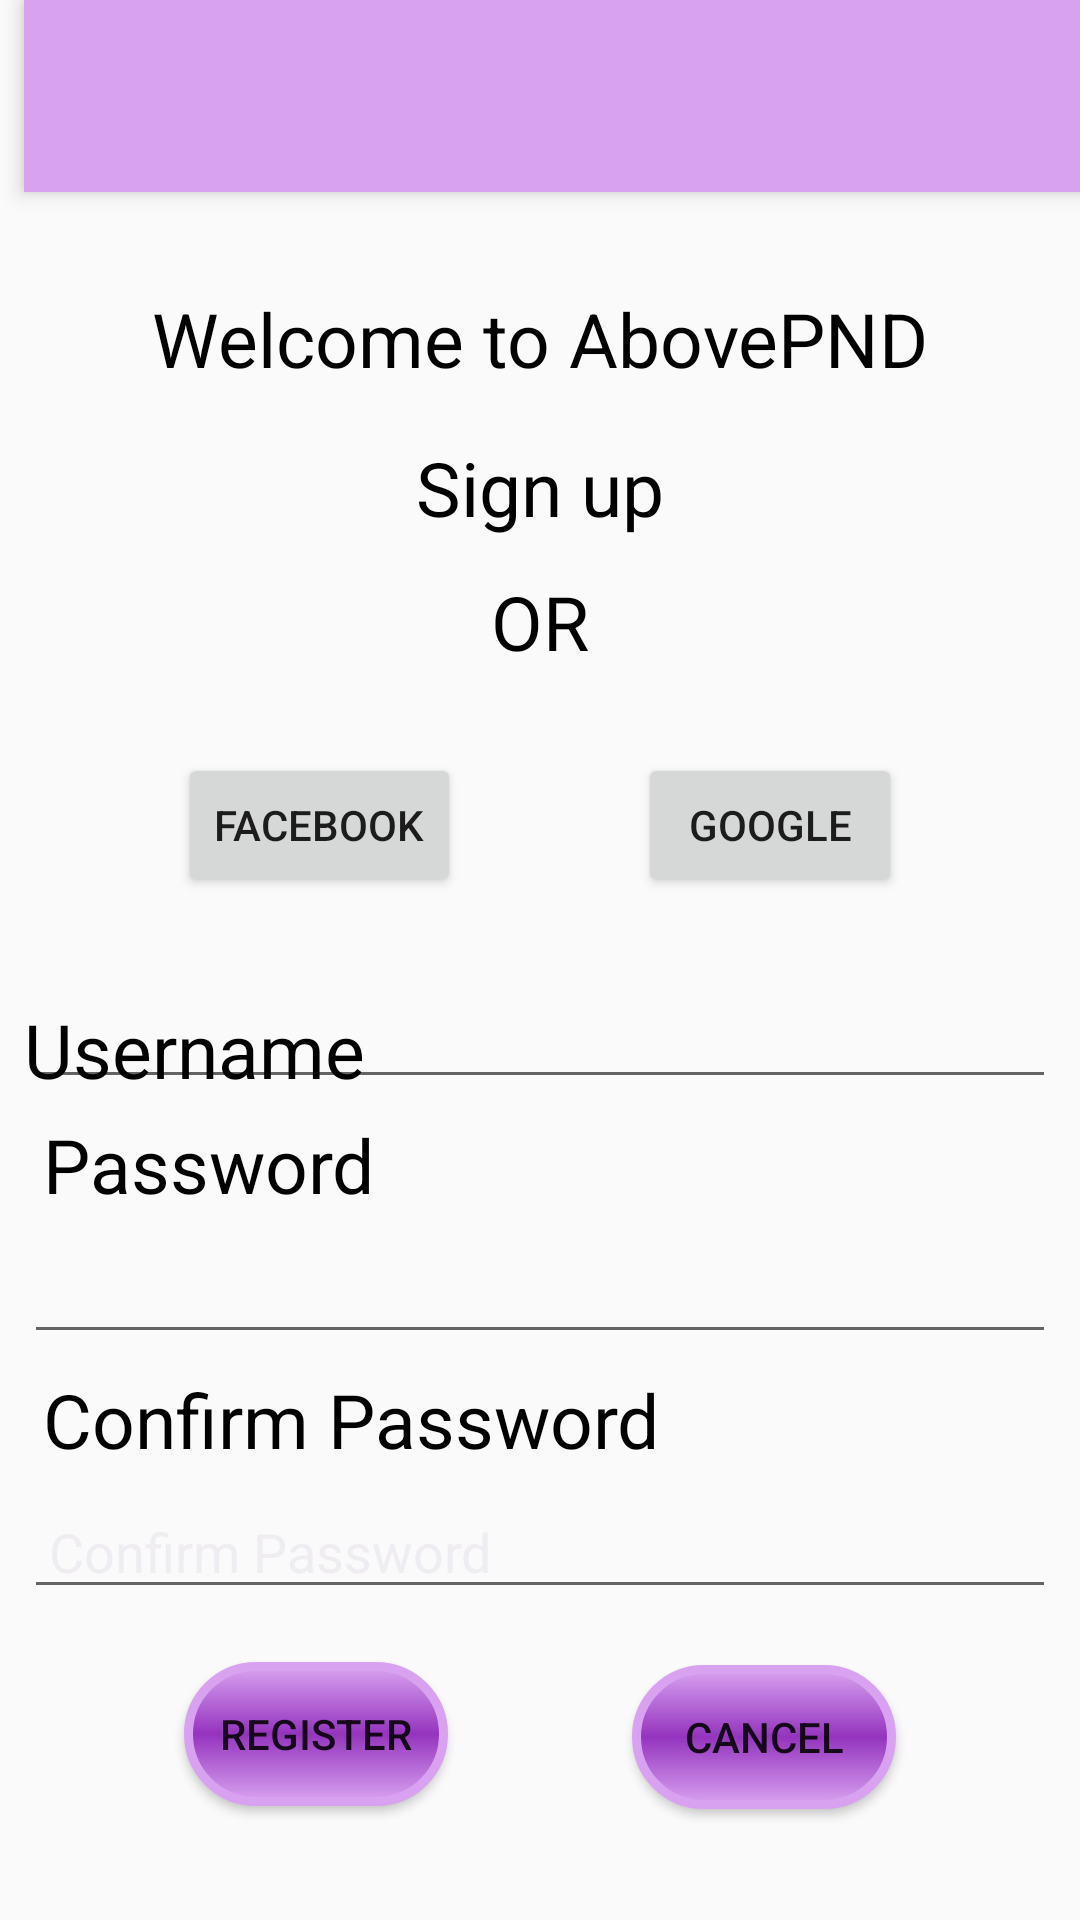

This screen was rendered from an Android layout file. Write that file and the resources it references.
<!-- AndroidManifest.xml: application theme AppTheme -->
<!-- res/layout/activity_register.xml -->
<?xml version="1.0" encoding="utf-8"?>
<android.support.constraint.ConstraintLayout xmlns:android="http://schemas.android.com/apk/res/android"
    xmlns:app="http://schemas.android.com/apk/res-auto"
    xmlns:tools="http://schemas.android.com/tools"
    android:layout_width="match_parent"
    android:layout_height="match_parent"
    tools:context="com.example.android.abovepostnataldepression.Register">

    <android.support.v7.widget.Toolbar
        android:id="@+id/my_toolbar"
        android:layout_width="784dp"
        android:layout_height="64dp"
        android:background="#d9a2f1"
        android:elevation="4dp"
        android:theme="@style/ThemeOverlay.AppCompat.ActionBar"
        app:popupTheme="@style/ThemeOverlay.AppCompat.Light"
        app:layout_constraintTop_toTopOf="parent"
        android:layout_marginTop="0dp"
        android:layout_marginLeft="8dp"
        app:layout_constraintLeft_toLeftOf="parent" />

    <TextView
        android:text = "@string/welcome_text"
        android:layout_width="wrap_content"
        android:layout_height = "wrap_content"
        android:id = "@+id/welcome_text"
        android:textSize = "25sp"
        android:textColor = "#000"
        app:layout_constraintLeft_toLeftOf="parent"
        app:layout_constraintRight_toRightOf="parent"
        android:layout_marginTop="32dp"
        app:layout_constraintTop_toBottomOf="@+id/my_toolbar" />

    <TextView
        android:text = "@string/signup_with_username"
        android:layout_width = "wrap_content"
        android:layout_height = "wrap_content"
        android:id = "@+id/login_instruction"
        android:layout_below = "@id/welcome_text"
        android:textColor = "#000"
        android:textSize = "25sp"
        android:layout_marginTop="16dp"
        app:layout_constraintTop_toBottomOf="@+id/welcome_text"
        app:layout_constraintLeft_toLeftOf="parent"
        app:layout_constraintRight_toRightOf="parent" />

    <TextView
        android:layout_width="wrap_content"
        android:layout_height = "wrap_content"
        android:text="@string/textView_OR"
        android:id="@+id/textView_OR"
        android:textSize="25sp"
        android:layout_gravity="center"
        android:textColor = "#000"
        android:layout_marginTop="11dp"
        app:layout_constraintTop_toBottomOf="@+id/login_instruction"
        app:layout_constraintLeft_toLeftOf="parent"
        app:layout_constraintRight_toRightOf="parent" />
    <Button
        android:id="@+id/signup_with_facebook"
        android:layout_width="wrap_content"
        android:layout_height="wrap_content"
        android:drawableLeft="@drawable/icon_button_facebook"
        android:text="@string/signup_with_facebook"
        android:layout_marginTop="27dp"
        android:layout_gravity="center"
        app:layout_constraintTop_toBottomOf="@+id/textView_OR"
        app:layout_constraintLeft_toLeftOf="parent"
        app:layout_constraintRight_toLeftOf="@+id/signup_with_google" />

    <Button
        android:id="@+id/signup_with_google"
        android:layout_width="wrap_content"
        android:layout_height="wrap_content"
        android:drawableLeft="@drawable/icon_button_google"
        android:text="@string/signup_with_google"
        android:layout_marginTop="27dp"
        android:layout_gravity="center"
        app:layout_constraintTop_toBottomOf="@+id/textView_OR"
        app:layout_constraintRight_toRightOf="parent"
        app:layout_constraintLeft_toRightOf="@+id/signup_with_facebook" />

    <TextView
        android:layout_width="0dp"
        android:layout_height = "wrap_content"
        android:id="@+id/RegisterUsername"
        app:layout_constraintTop_toBottomOf="@+id/signup_with_facebook"
        android:textSize="25sp"
        android:text="Username"
        android:layout_gravity="center"
        android:textColor = "#000"
        android:layout_marginTop="34dp"
        android:layout_marginLeft="8dp"
        app:layout_constraintLeft_toLeftOf="parent"
        android:layout_marginRight="8dp"
        app:layout_constraintRight_toRightOf="parent"
        app:layout_constraintHorizontal_bias="0.0"
        android:layout_marginStart="8dp"
        android:layout_marginEnd="8dp" />

    <EditText
        android:id="@+id/AbovePNDUsername"
        android:layout_width="0dp"
        android:layout_height="wrap_content"
        android:layout_below="@+id/textView_OR"
        android:layout_marginEnd="8dp"
        android:layout_marginLeft="8dp"
        android:layout_marginRight="8dp"
        android:layout_marginStart="8dp"
        android:layout_marginTop="-42dp"
        android:textColorHighlight="#d9a2f1"
        android:textColorHint="#f0edf2"
        app:layout_constraintHorizontal_bias="0.0"
        app:layout_constraintLeft_toLeftOf="parent"
        app:layout_constraintRight_toRightOf="parent"
        app:layout_constraintTop_toBottomOf="@+id/RegisterUsername" />

    <TextView
        android:layout_width="784dp"
        android:layout_height = "wrap_content"
        android:id="@+id/RegisterPassword"
        app:layout_constraintTop_toBottomOf="@+id/AbovePNDUsername"
        android:textSize="25sp"
        android:layout_gravity="center"
        android:text=" Password"
        android:textColor = "#000"
        app:layout_constraintLeft_toLeftOf="parent"
        android:layout_marginLeft="8dp"
        android:layout_marginTop="5dp"
        android:layout_marginRight="8dp"
        app:layout_constraintRight_toRightOf="parent"
        app:layout_constraintHorizontal_bias="0.0"
        android:layout_marginStart="8dp"
        android:layout_marginEnd="8dp"/>

    <EditText
        android:id="@+id/AbovePNDPassword"
        android:layout_width="0dp"
        android:layout_height="wrap_content"
        android:layout_below="@+id/textView_OR"
        android:layout_marginEnd="8dp"
        android:layout_marginLeft="8dp"
        android:layout_marginRight="8dp"
        android:layout_marginStart="8dp"
        android:layout_marginTop="5dp"
        android:inputType="textPassword"
        android:textColorHighlight="#d9a2f1"
        android:textColorHint="#f0edf2"
        app:layout_constraintHorizontal_bias="0.0"
        app:layout_constraintLeft_toLeftOf="parent"
        app:layout_constraintRight_toRightOf="parent"
        app:layout_constraintTop_toBottomOf="@+id/RegisterPassword" />

    <TextView
        android:layout_width="784dp"
        android:layout_height = "wrap_content"
        android:id="@+id/RegisterConfirmPassword"
        app:layout_constraintTop_toBottomOf="@+id/AbovePNDPassword"
        android:textSize="25sp"
        android:text=" Confirm Password"
        android:layout_gravity="center"
        android:textColor = "#000"
        app:layout_constraintLeft_toLeftOf="parent"
        android:layout_marginLeft="8dp"
        android:layout_marginTop="5dp"
        android:layout_marginRight="8dp"
        app:layout_constraintRight_toRightOf="parent"
        app:layout_constraintHorizontal_bias="0.0"
        android:layout_marginStart="8dp"
        android:layout_marginEnd="8dp"/>

    <EditText
        android:layout_width = "0dp"
        android:layout_height = "wrap_content"
        android:id = "@+id/AbovePNDConfirmPassword"
        android:inputType="textPassword"
        android:hint = " Confirm Password"
        android:textColorHighlight = "#d9a2f1"
        android:textColorHint = "#f0edf2"
        android:layout_below="@+id/textView_OR"
        app:layout_constraintTop_toBottomOf="@+id/RegisterConfirmPassword"
        app:layout_constraintLeft_toLeftOf="parent"
        android:layout_marginLeft="8dp"
        android:layout_marginTop="5dp"
        android:layout_marginRight="8dp"
        app:layout_constraintRight_toRightOf="parent"
        app:layout_constraintHorizontal_bias="0.0"
        android:layout_marginStart="8dp"
        android:layout_marginEnd="8dp" />


    <Button
        android:id="@+id/register_button"
        android:layout_width="88dp"
        android:layout_height="wrap_content"
        android:layout_gravity="center"
        android:layout_marginBottom="38dp"
        android:background="@drawable/button"
        android:onClick="onClick"
        android:text="@string/register_button"
        app:layout_constraintBottom_toBottomOf="parent"
        app:layout_constraintLeft_toLeftOf="parent"
        app:layout_constraintRight_toLeftOf="@+id/cancel_button" />

    <Button
        android:id="@+id/cancel_button"
        android:layout_width="88dp"
        android:layout_height="wrap_content"
        android:background="@drawable/button"
        android:text="@string/cancel_button"
        app:layout_constraintLeft_toRightOf="@+id/register_button"
        app:layout_constraintBottom_toBottomOf="parent"
        android:layout_marginBottom="37dp"
        android:layout_gravity="center"
        app:layout_constraintRight_toRightOf="parent" />

</android.support.constraint.ConstraintLayout>
<!-- resources referenced by this layout -->
<resources>
  <!-- drawable button (drawable) -->
  <?xml version="1.0" encoding="utf-8"?>
  <shape xmlns:android="http://schemas.android.com/apk/res/android"
      android:layout_width="match_parent"
      android:layout_height = "match_parent">
      <stroke android:width="3dp"
          android:color="#d9a2f1" />
  
      <corners android:radius="25dp" />
  
      <gradient android:angle="270"
          android:centerColor="#9434be"
          android:endColor="#d9a2f1"
          android:startColor="#d9a2f1" />
  </shape>
  <string name="cancel_button">Cancel</string>
  <string name="register_button">Register</string>
  <string name="signup_with_facebook">Facebook</string>
  <string name="signup_with_google">Google</string>
  <string name="signup_with_username">Sign up</string>
  <string name="textView_OR">OR</string>
  <string name="welcome_text">Welcome to AbovePND</string>
  <style name="AppTheme" parent="Theme.AppCompat.Light.DarkActionBar">
          
          <item name="colorPrimary">@color/colorPrimary</item>
          <item name="colorPrimaryDark">@color/colorPrimaryDark</item>
          <item name="colorAccent">@color/colorAccent</item>
      </style>
  <color name="colorPrimary">#212123</color>
  <color name="colorPrimaryDark">#212123</color>
  <color name="colorAccent">#f1e8f8</color>
</resources>
